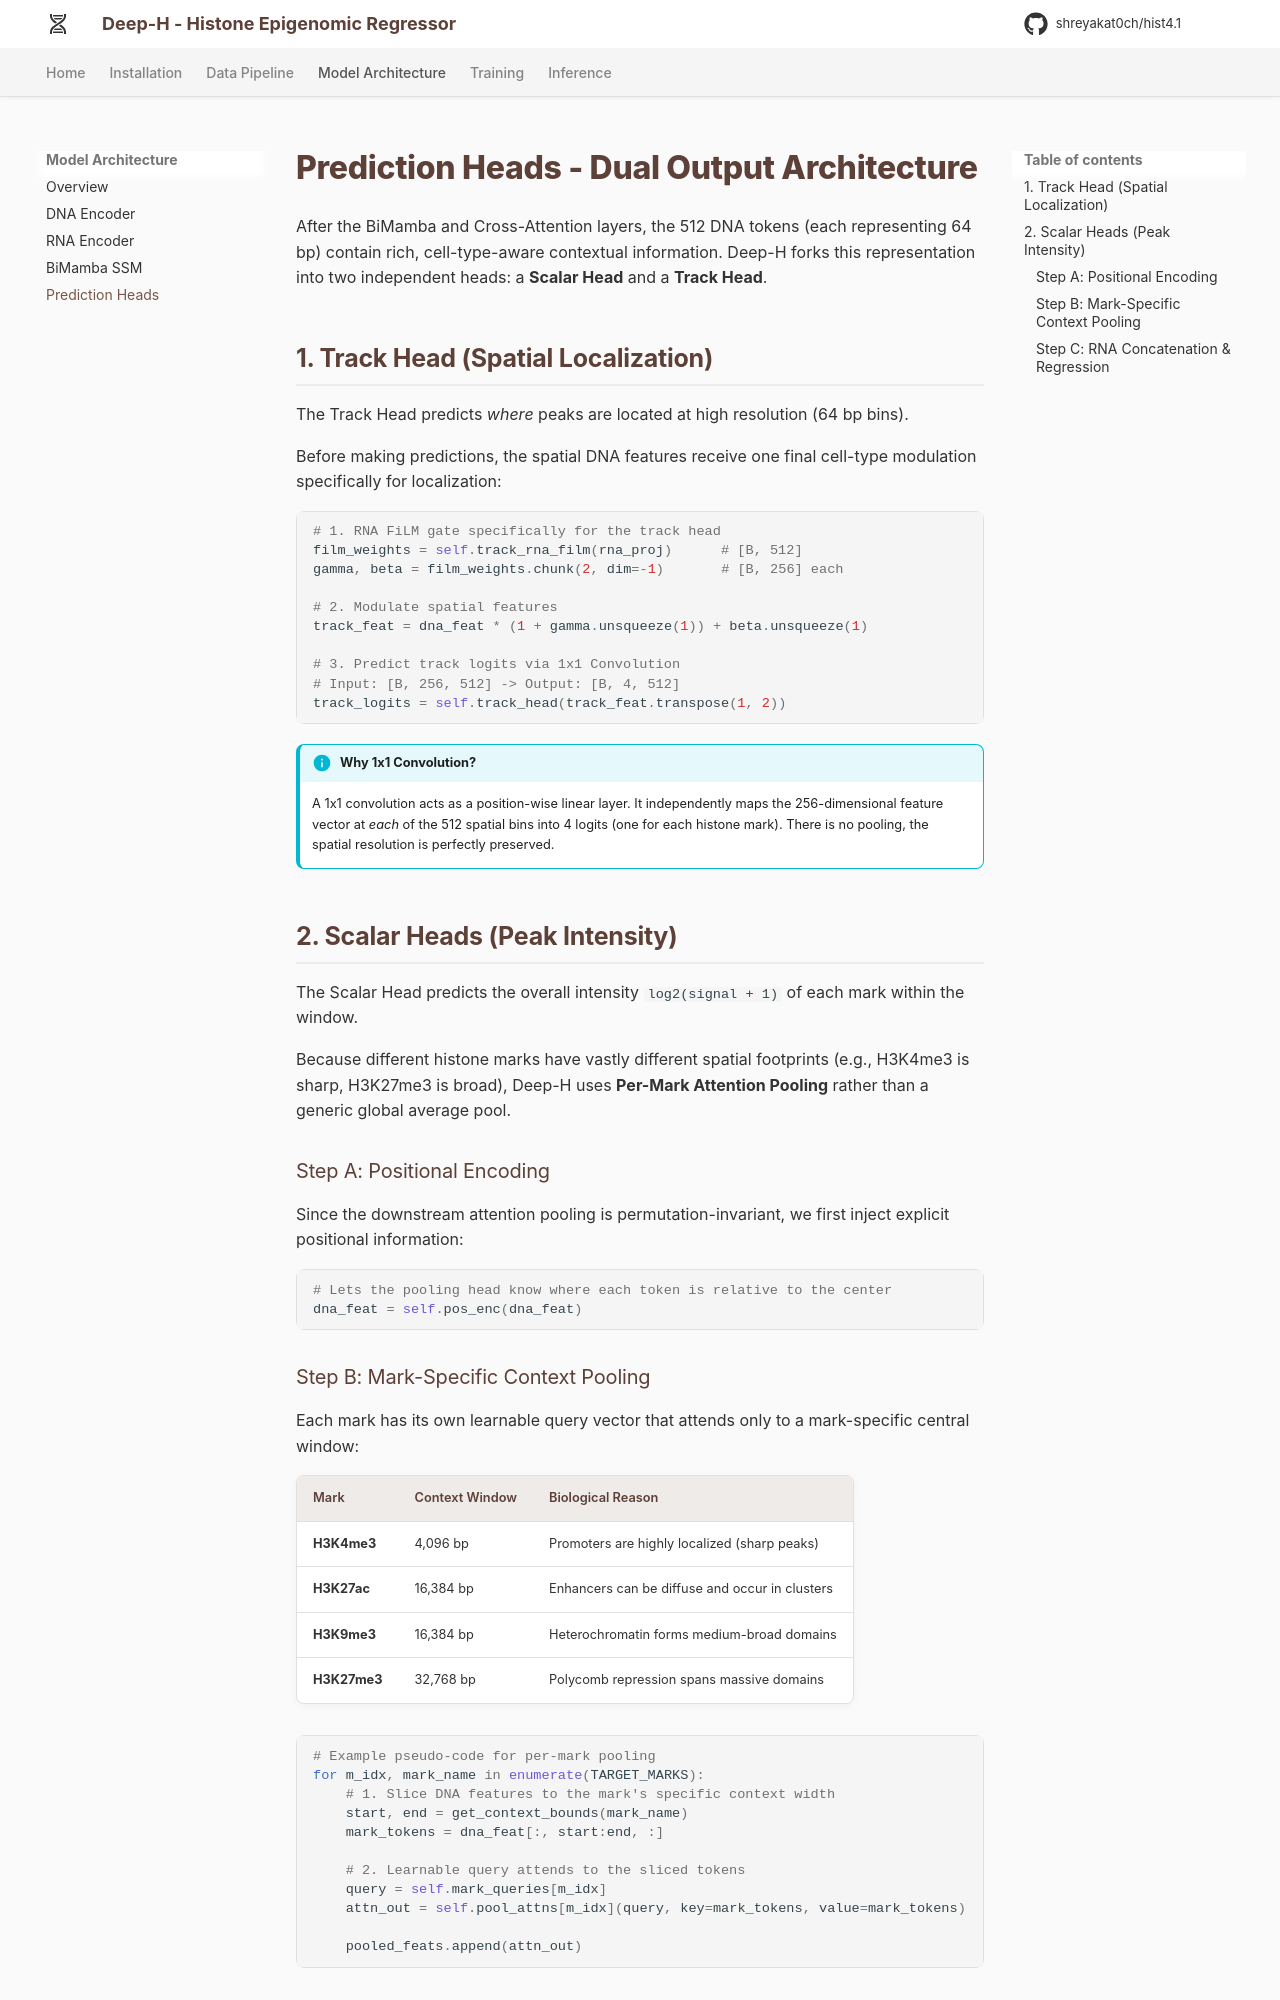

repository: shreyakat0ch/hist4.1 · page: architecture/heads/index.html · generator: mkdocs

# Prediction Heads - Dual Output Architecture

After the BiMamba and Cross-Attention layers, the 512 DNA tokens (each representing 64 bp) contain rich, cell-type-aware contextual information. Deep-H forks this representation into two independent heads: a **Scalar Head** and a **Track Head**.

## 1. Track Head (Spatial Localization)

The Track Head predicts *where* peaks are located at high resolution (64 bp bins).

Before making predictions, the spatial DNA features receive one final cell-type modulation specifically for localization:

```python
# 1. RNA FiLM gate specifically for the track head
film_weights = self.track_rna_film(rna_proj)      # [B, 512]
gamma, beta = film_weights.chunk(2, dim=-1)       # [B, 256] each

# 2. Modulate spatial features
track_feat = dna_feat * (1 + gamma.unsqueeze(1)) + beta.unsqueeze(1)

# 3. Predict track logits via 1x1 Convolution
# Input: [B, 256, 512] -> Output: [B, 4, 512]
track_logits = self.track_head(track_feat.transpose(1, 2))
```

!!! info "Why 1x1 Convolution?"
    A 1x1 convolution acts as a position-wise linear layer. It independently maps the 256-dimensional feature vector at *each* of the 512 spatial bins into 4 logits (one for each histone mark). There is no pooling, the spatial resolution is perfectly preserved.

## 2. Scalar Heads (Peak Intensity)

The Scalar Head predicts the overall intensity `log2(signal + 1)` of each mark within the window.

Because different histone marks have vastly different spatial footprints (e.g., H3K4me3 is sharp, H3K27me3 is broad), Deep-H uses **Per-Mark Attention Pooling** rather than a generic global average pool.

### Step A: Positional Encoding

Since the downstream attention pooling is permutation-invariant, we first inject explicit positional information:

```python
# Lets the pooling head know where each token is relative to the center
dna_feat = self.pos_enc(dna_feat)
```

### Step B: Mark-Specific Context Pooling

Each mark has its own learnable query vector that attends only to a mark-specific central window:

| Mark | Context Window | Biological Reason |
|------|----------------|-------------------|
| **H3K4me3** | 4,096 bp | Promoters are highly localized (sharp peaks) |
| **H3K27ac** | 16,384 bp | Enhancers can be diffuse and occur in clusters |
| **H3K9me3** | 16,384 bp | Heterochromatin forms medium-broad domains |
| **H3K27me3** | 32,768 bp | Polycomb repression spans massive domains |

```python
# Example pseudo-code for per-mark pooling
for m_idx, mark_name in enumerate(TARGET_MARKS):
    # 1. Slice DNA features to the mark's specific context width
    start, end = get_context_bounds(mark_name)
    mark_tokens = dna_feat[:, start:end, :]
    
    # 2. Learnable query attends to the sliced tokens
    query = self.mark_queries[m_idx]
    attn_out = self.pool_attns[m_idx](query, key=mark_tokens, value=mark_tokens)
    
    pooled_feats.append(attn_out)
```
